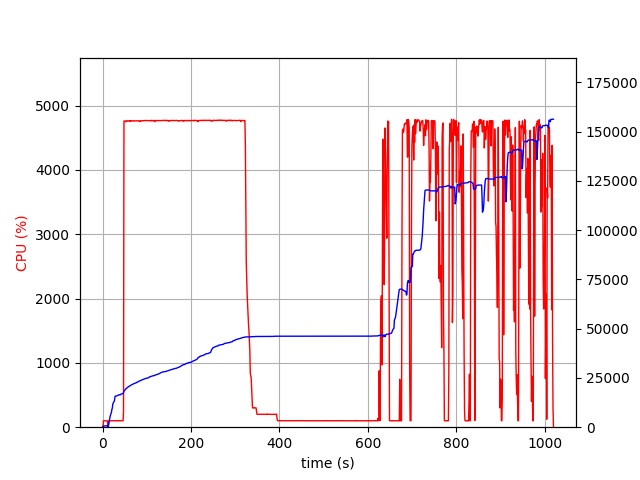

Source data for this figure (header and first rows):
elapsed_time, nproc, cpu, mem_real, mem_virtual
3.790855407714844e-05, 2, 0.0, 14.53, 3205
1.006, 4, 6.0, 384.5, 4050
2.013, 4, 100.3, 605.7, 4278
3.02, 4, 99.3, 622.9, 4320
4.027, 4, 100.3, 630.7, 4340
5.034, 4, 99.2, 634.5, 4340
6.042, 4, 99.3, 628.9, 4340
7.049, 4, 99.3, 622.8, 4340
8.056, 4, 100.2, 662.6, 4396
9.064, 4, 99.2, 727, 4468
10.07, 4, 100.3, 777, 4516
11.08, 4, 99.0, 829, 4572
12.09, 2, 0.0, 156.6, 170.2
13.1, 2, 0.0, 826.2, 5722
14.11, 2, 100.0, 1778, 6618
15.12, 2, 100.0, 2936, 8010
16.13, 2, 99.0, 4132, 9556
17.14, 2, 100.1, 5556, 12244
18.15, 2, 100.6, 6176, 12244
19.16, 2, 100.0, 7018, 15680
20.17, 2, 100.1, 7630, 15904
21.18, 2, 100.1, 9064, 15918
22.19, 2, 99.0, 9770, 15918
23.2, 2, 100.1, 11720, 19502
24.21, 2, 99.1, 12290, 19502
25.22, 2, 101.0, 12793, 19758
26.23, 2, 100.0, 13053, 19758
27.24, 2, 100.0, 13867, 24878
28.25, 2, 102.0, 15619, 25214
29.26, 2, 100.0, 15765, 25214
30.27, 2, 100.0, 15833, 25214
31.28, 2, 100.0, 15839, 25214
32.29, 2, 102.0, 15919, 25598
33.3, 2, 100.1, 16083, 25598
34.3, 2, 99.0, 16125, 25598
35.31, 2, 101.0, 16185, 25598
36.32, 2, 99.1, 16231, 25598
37.33, 2, 102.9, 16473, 26046
38.34, 2, 100.0, 16477, 26046
39.35, 2, 100.1, 16477, 26046
40.36, 2, 101.1, 16477, 26046
41.37, 2, 102.1, 16745, 26558
42.38, 2, 100.1, 16809, 26558
43.39, 2, 99.1, 16843, 26558
44.4, 2, 100.1, 16893, 26558
45.41, 2, 100.0, 16945, 26578
46.42, 2, 101.0, 17071, 26578
47.43, 2, 241.9, 17566, 30637
48.45, 2, 4762, 18354, 31479
49.46, 2, 4761, 18575, 31730
50.48, 2, 4762, 18761, 31906
51.5, 2, 4761, 19276, 32459
52.53, 2, 4749, 19462, 32645
53.55, 2, 4762, 19574, 32813
54.57, 2, 4762, 19666, 32889
55.6, 2, 4765, 20064, 33356
56.62, 2, 4761, 20260, 33525
57.64, 2, 4765, 20344, 33644
58.66, 2, 4762, 20586, 33893
59.68, 2, 4762, 20739, 34078
... 946 more rows
